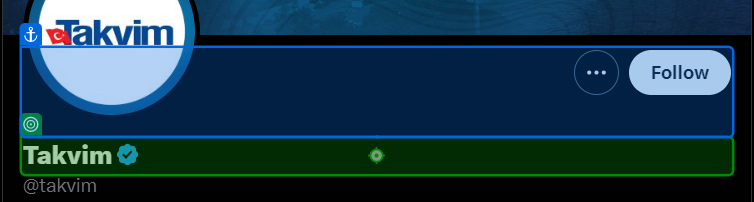
Task: Scrapes tweets in account's profile until given date.
Workflow: SearchAndGetTweetsSecondVersion

Step 1: click

Step 2 [try]: get-text (no picture) (repeated 2 times)

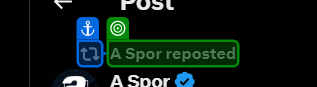
Step 4: get-text from 'A Spor reposted'